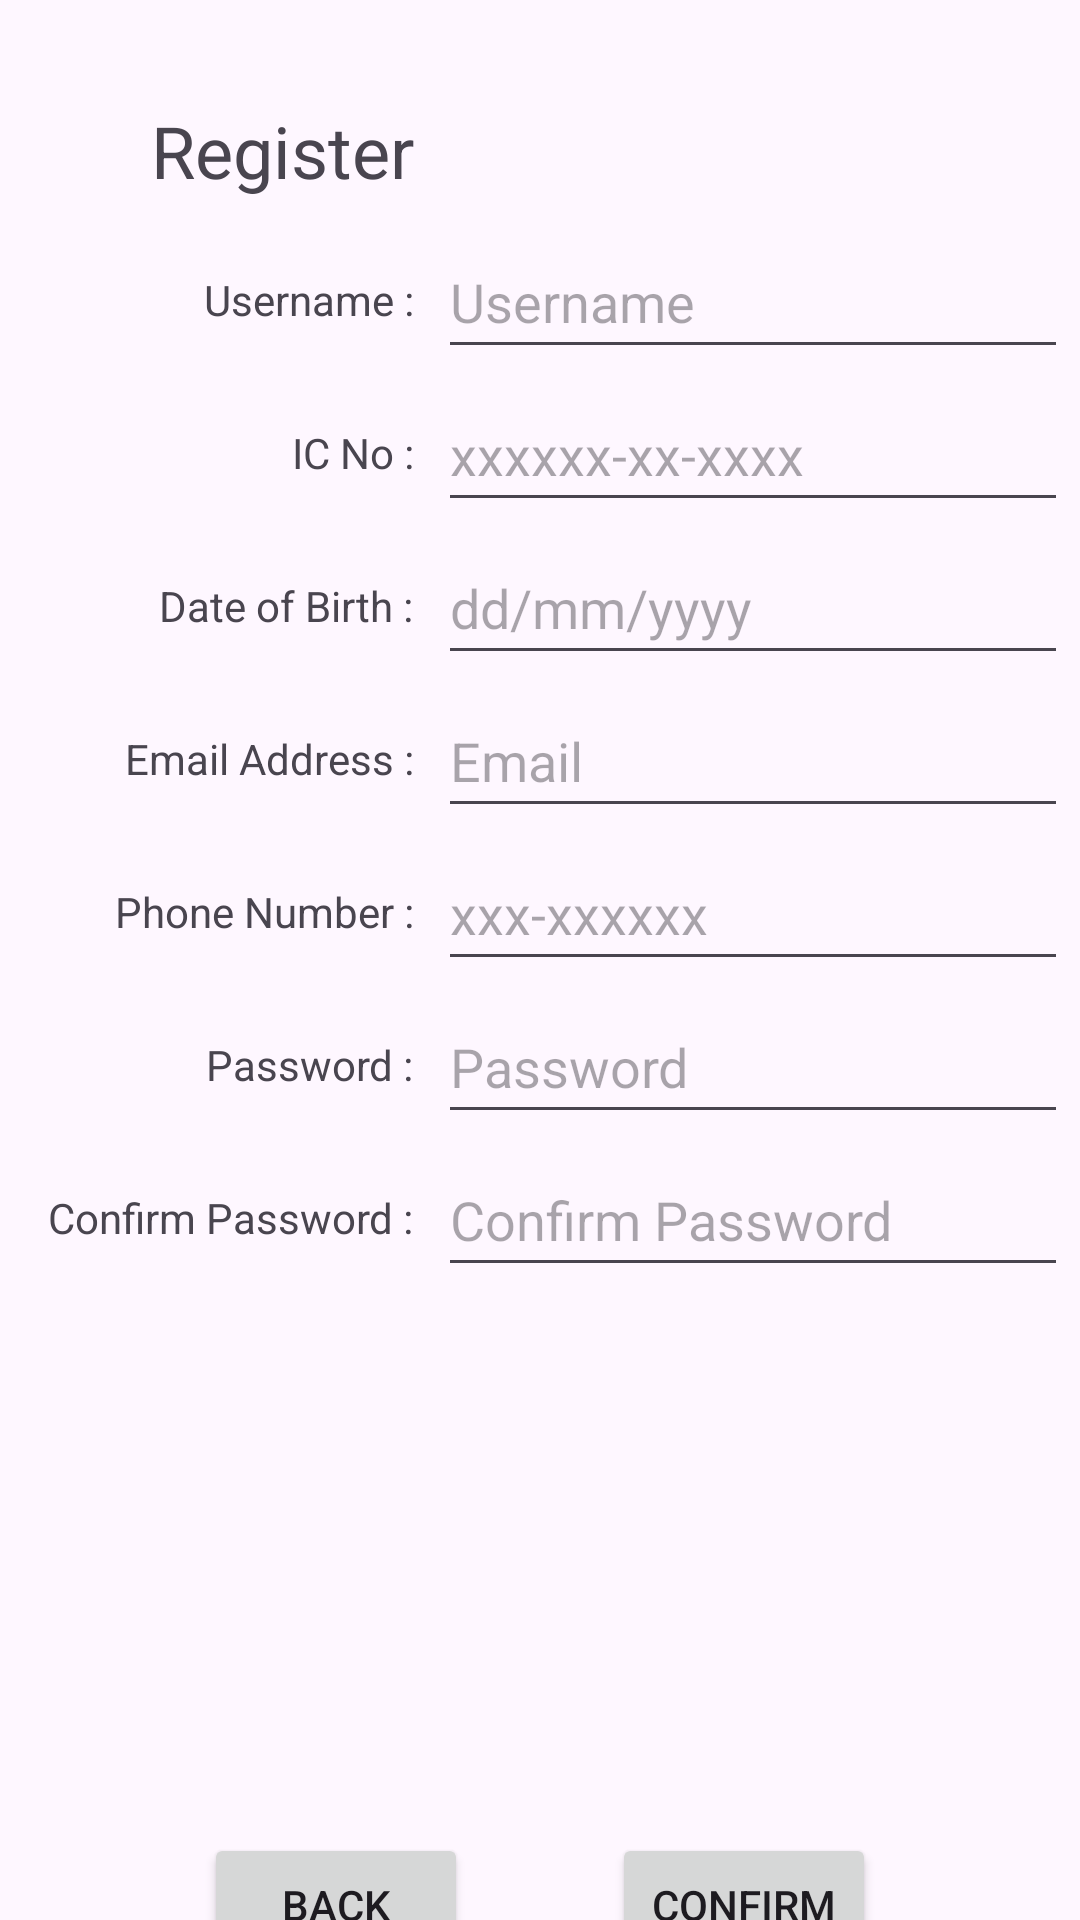

This screen was rendered from an Android layout file. Write that file and the resources it references.
<!-- AndroidManifest.xml: application theme Theme.FinalAsignment -->
<!-- res/layout/activity_main2.xml -->
<?xml version="1.0" encoding="utf-8"?>
<androidx.constraintlayout.widget.ConstraintLayout xmlns:android="http://schemas.android.com/apk/res/android"
    xmlns:app="http://schemas.android.com/apk/res-auto"
    xmlns:tools="http://schemas.android.com/tools"
    android:layout_width="match_parent"
    android:layout_height="match_parent"
    tools:context=".MainActivity2">

    <TextView
        android:id="@+id/Register_email"
        android:layout_width="wrap_content"
        android:layout_height="wrap_content"
        android:layout_marginTop="32dp"
        android:text="Email Address :"
        app:layout_constraintEnd_toEndOf="@+id/Register_username"
        app:layout_constraintTop_toBottomOf="@+id/Register_birth" />

    <TextView
        android:id="@+id/Register_username"
        android:layout_width="wrap_content"
        android:layout_height="wrap_content"
        android:layout_marginStart="68dp"
        android:layout_marginTop="24dp"
        android:text="Username :"
        app:layout_constraintStart_toStartOf="parent"
        app:layout_constraintTop_toBottomOf="@+id/register" />

    <Button
        android:id="@+id/RegisterBack_Button"
        android:layout_width="wrap_content"
        android:layout_height="wrap_content"
        android:layout_marginStart="68dp"
        android:layout_marginTop="182dp"
        android:onClick="SendRegisterBack"
        android:text="Back"
        app:layout_constraintStart_toStartOf="parent"
        app:layout_constraintTop_toBottomOf="@+id/edit_registerConfirmPassword" />

    <Button
        android:id="@+id/RegisterConfirm_Button"
        android:layout_width="wrap_content"
        android:layout_height="wrap_content"
        android:layout_marginStart="50dp"
        android:layout_marginEnd="68dp"
        android:onClick="SendRegisterConfirm"
        android:text="Confirm"
        app:layout_constraintBottom_toBottomOf="@+id/RegisterBack_Button"
        app:layout_constraintEnd_toEndOf="parent"
        app:layout_constraintHorizontal_bias="1.0"
        app:layout_constraintStart_toEndOf="@+id/RegisterBack_Button" />

    <EditText
        android:id="@+id/edit_registerUsername"
        android:layout_width="wrap_content"
        android:layout_height="48dp"
        android:layout_marginStart="8dp"
        android:ems="10"
        android:hint="Username"
        android:inputType="text"
        app:layout_constraintBottom_toBottomOf="@+id/Register_username"
        app:layout_constraintStart_toEndOf="@+id/Register_username"
        app:layout_constraintTop_toTopOf="@+id/Register_username"
        app:layout_constraintVertical_bias="0.538" />

    <EditText
        android:id="@+id/edit_registerEmail"
        android:layout_width="wrap_content"
        android:layout_height="48dp"
        android:layout_marginTop="3dp"
        android:ems="10"
        android:hint="Email"
        android:inputType="text"
        app:layout_constraintStart_toStartOf="@+id/edit_registerUsername"
        app:layout_constraintTop_toBottomOf="@+id/edit_registerBirth" />

    <EditText
        android:id="@+id/edit_registerPassword"
        android:layout_width="wrap_content"
        android:layout_height="48dp"
        android:layout_marginTop="3dp"
        android:ems="10"
        android:hint="Password"
        android:inputType="textPassword"
        app:layout_constraintStart_toStartOf="@+id/edit_registerUsername"
        app:layout_constraintTop_toBottomOf="@+id/edit_registerPhone" />

    <TextView
        android:id="@+id/Register_password"
        android:layout_width="wrap_content"
        android:layout_height="wrap_content"
        android:layout_marginTop="32dp"
        android:text="Password :"
        app:layout_constraintEnd_toEndOf="@+id/Register_username"
        app:layout_constraintTop_toBottomOf="@+id/Register_phone" />

    <EditText
        android:id="@+id/edit_registerConfirmPassword"
        android:layout_width="wrap_content"
        android:layout_height="48dp"
        android:layout_marginTop="3dp"
        android:ems="10"
        android:hint="Confirm Password"
        android:inputType="textPassword"
        app:layout_constraintStart_toStartOf="@+id/edit_registerUsername"
        app:layout_constraintTop_toBottomOf="@+id/edit_registerPassword" />

    <TextView
        android:id="@+id/Register_confirmpassword"
        android:layout_width="wrap_content"
        android:layout_height="wrap_content"
        android:layout_marginTop="32dp"
        android:text="Confirm Password :"
        app:layout_constraintEnd_toEndOf="@+id/Register_username"
        app:layout_constraintTop_toBottomOf="@+id/Register_password" />

    <TextView
        android:id="@+id/register"
        android:layout_width="wrap_content"
        android:layout_height="wrap_content"
        android:layout_marginTop="34dp"
        android:text="Register"
        android:textSize="24sp"
        app:layout_constraintEnd_toEndOf="@+id/Register_username"
        app:layout_constraintTop_toTopOf="parent" />

    <TextView
        android:id="@+id/Register_phone"
        android:layout_width="wrap_content"
        android:layout_height="wrap_content"
        android:layout_marginTop="32dp"
        android:text="Phone Number :"
        app:layout_constraintEnd_toEndOf="@+id/Register_username"
        app:layout_constraintTop_toBottomOf="@+id/Register_email" />

    <TextView
        android:id="@+id/Register_ic"
        android:layout_width="wrap_content"
        android:layout_height="wrap_content"
        android:layout_marginTop="32dp"
        android:text="IC No :"
        app:layout_constraintEnd_toEndOf="@+id/Register_username"
        app:layout_constraintTop_toBottomOf="@+id/Register_username" />

    <TextView
        android:id="@+id/Register_birth"
        android:layout_width="wrap_content"
        android:layout_height="wrap_content"
        android:layout_marginTop="32dp"
        android:text="Date of Birth :"
        app:layout_constraintEnd_toEndOf="@+id/Register_username"
        app:layout_constraintTop_toBottomOf="@+id/Register_ic" />

    <EditText
        android:id="@+id/edit_registerIC"
        android:layout_width="wrap_content"
        android:layout_height="48dp"
        android:layout_marginTop="3dp"
        android:ems="10"
        android:hint="xxxxxx-xx-xxxx"
        android:inputType="text"
        app:layout_constraintStart_toStartOf="@+id/edit_registerUsername"
        app:layout_constraintTop_toBottomOf="@+id/edit_registerUsername" />

    <EditText
        android:id="@+id/edit_registerBirth"
        android:layout_width="wrap_content"
        android:layout_height="48dp"
        android:layout_marginTop="3dp"
        android:ems="10"
        android:hint="dd/mm/yyyy"
        android:inputType="date"
        app:layout_constraintStart_toStartOf="@+id/edit_registerUsername"
        app:layout_constraintTop_toBottomOf="@+id/edit_registerIC" />

    <EditText
        android:id="@+id/edit_registerPhone"
        android:layout_width="wrap_content"
        android:layout_height="48dp"
        android:layout_marginTop="3dp"
        android:ems="10"
        android:hint="xxx-xxxxxx"
        android:inputType="phone"
        app:layout_constraintStart_toStartOf="@+id/edit_registerUsername"
        app:layout_constraintTop_toBottomOf="@+id/edit_registerEmail" />

</androidx.constraintlayout.widget.ConstraintLayout>
<!-- resources referenced by this layout -->
<resources>
  <style name="Theme.FinalAsignment" parent="Base.Theme.FinalAsignment" />
  <style name="Base.Theme.FinalAsignment" parent="Theme.Material3.DayNight.NoActionBar">
          
          
      </style>
</resources>
